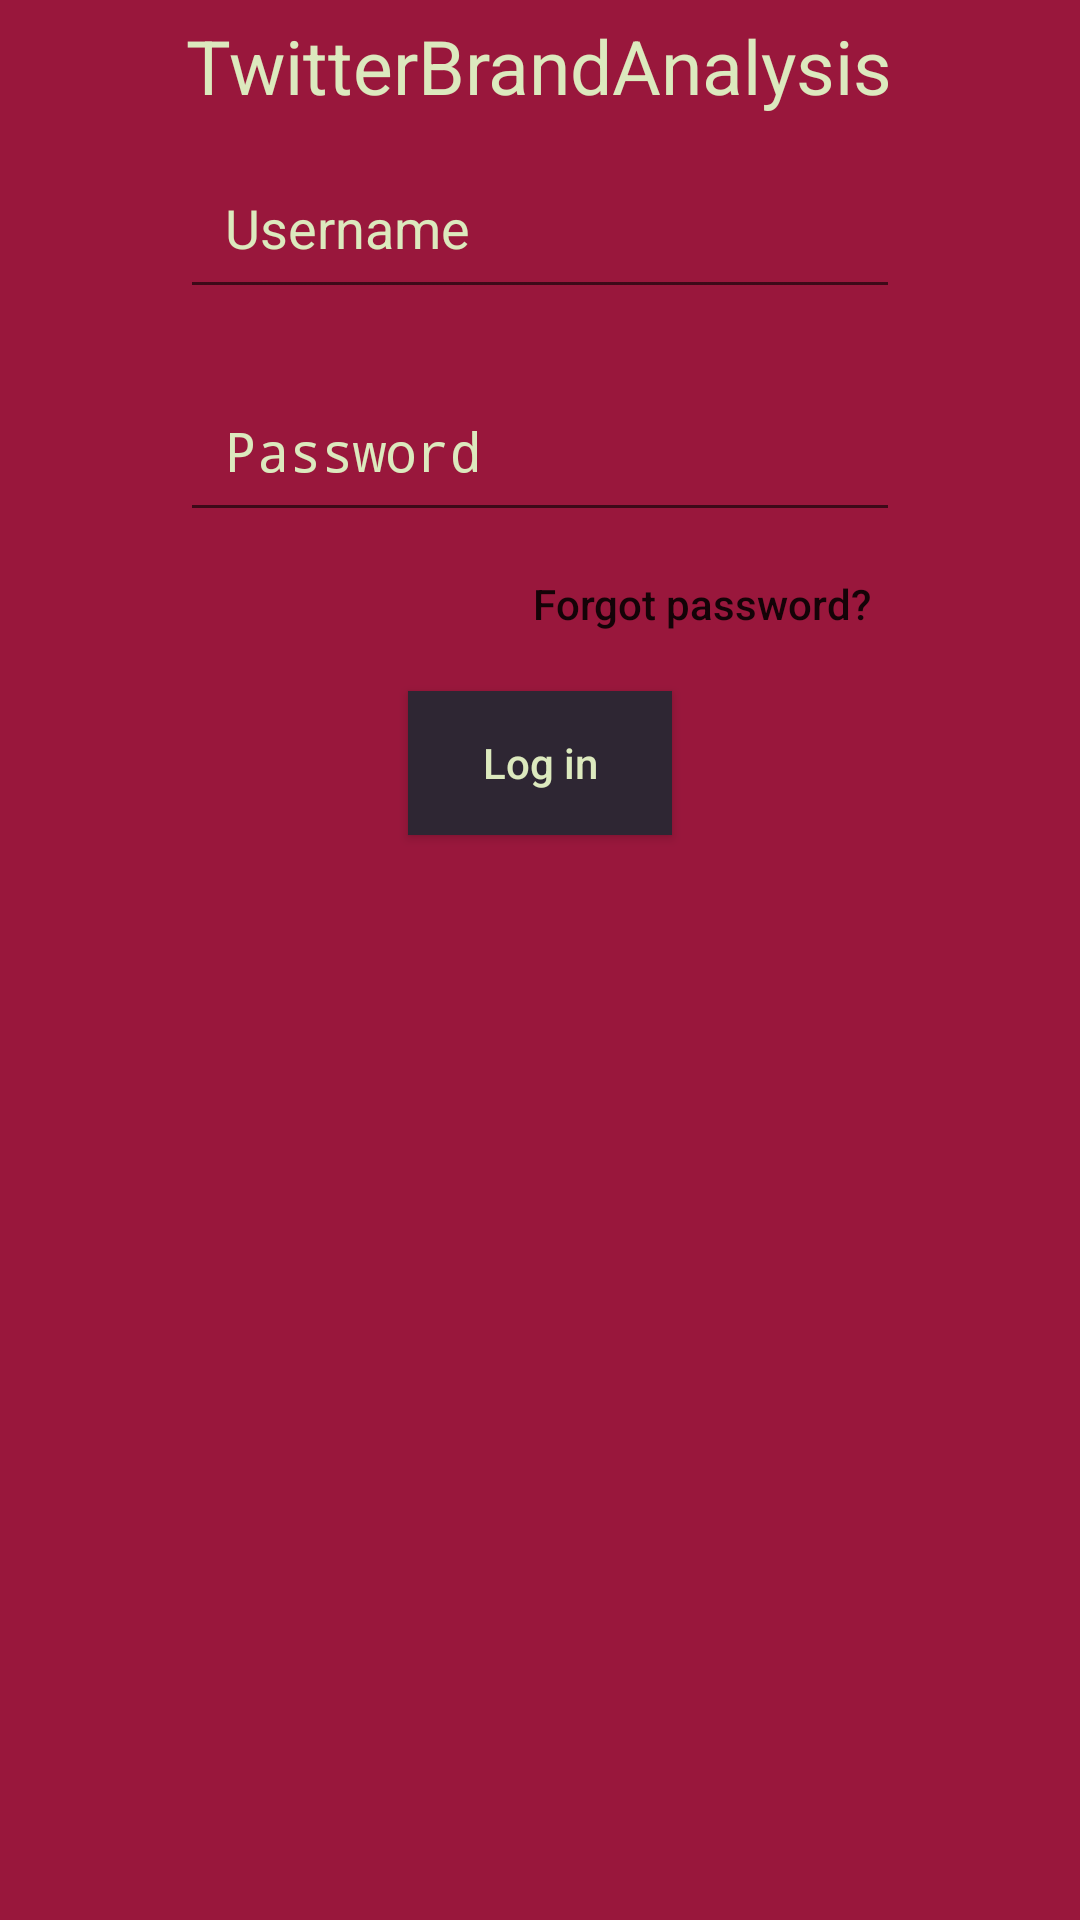

Write the Android layout XML for this screen, with the resource values it uses.
<!-- AndroidManifest.xml: application theme AppTheme -->
<!-- res/layout/login_activity.xml -->
<?xml version="1.0" encoding="utf-8"?>
<LinearLayout xmlns:android="http://schemas.android.com/apk/res/android"
    android:orientation="vertical" android:layout_width="match_parent"
    android:layout_height="match_parent"
    android:background="@color/HelioTrope">

    <ImageView
        android:id="@+id/logo"
        android:layout_width="fill_parent"
        android:layout_height="wrap_content"
        android:src="@drawable/tba_logo_128"/>
    <TextView
        android:id="@+id/title"
        android:text="TwitterBrandAnalysis"
        android:layout_width="wrap_content"
        android:layout_height="wrap_content"
        android:paddingTop="5dp"
        android:paddingBottom="10dp"
        android:textColor="@color/Hex"
        android:textSize="25sp"
        android:layout_gravity="center_horizontal" />

    <RelativeLayout
        android:orientation="vertical" android:layout_width="match_parent"
        android:layout_height="match_parent">

        <EditText
            android:id="@+id/username"
            android:layout_width="240dp"
            android:layout_height="wrap_content"
            android:layout_centerHorizontal="true"
            android:padding="15sp"
            android:hint="Username"
            android:singleLine="true"
            android:textColor="@color/Hex"
            android:textColorHint="@color/Hex"/>

        <EditText
            android:id="@+id/password"
            android:layout_width="240dp"
            android:layout_height="wrap_content"
            android:layout_centerHorizontal="true"
            android:layout_below="@id/username"
            android:inputType="textPassword"
            android:padding="15sp"
            android:hint="Password"
            android:layout_marginTop="20dp"
            android:textColorHint="@color/Hex"
            android:textColor="@color/Hex"
            />

        <Button
            android:id="@+id/forgot_pw_button"
            android:layout_width="wrap_content"
            android:layout_height="wrap_content"
            android:layout_below="@id/password"
            android:layout_alignRight="@id/password"
            android:text="Forgot password?"
            android:background="@android:color/transparent"
            android:textAllCaps="false"
            android:padding="10dp"
            android:shadowRadius="0"
            android:shadowDx="0"
            android:shadowDy="0"/>

        <Button
            android:id="@+id/login_button"
            android:text="Log in"
            android:layout_width="wrap_content"
            android:layout_height="wrap_content"
            android:layout_below="@id/forgot_pw_button"
            android:layout_centerHorizontal="true"
            android:layout_margin="5dp"
            android:layout_marginTop="15dp"
            android:textAllCaps="false"
            android:textColor="@color/Hex"
            android:background="@color/Evening_cloud"/>
    </RelativeLayout>

    </LinearLayout>
<!-- resources referenced by this layout -->
<resources>
  <color name="Evening_cloud">#2E2633</color>
  <color name="HelioTrope">#99173C</color>
  <color name="Hex">#DCE9BE</color>
  <style name="AppTheme" parent="android:Theme.Material.Light">
          <item name="android:actionBarStyle">@style/AppTheme.ActionBar</item>
      </style>
  <style name="AppTheme.ActionBar" parent="android:Theme.Material.Light.DarkActionBar">
          <item name="android:background">@color/HelioTrope</item>
          <item name="android:titleTextStyle">@style/AppTheme.TitleText</item>
      </style>
  <style name="AppTheme.TitleText" parent="android:TextAppearance.Holo.Widget.ActionBar.Title">
          <item name="android:textColor">@color/Hex</item>
          <item name="android:textSize">25sp</item>
      </style>
</resources>
